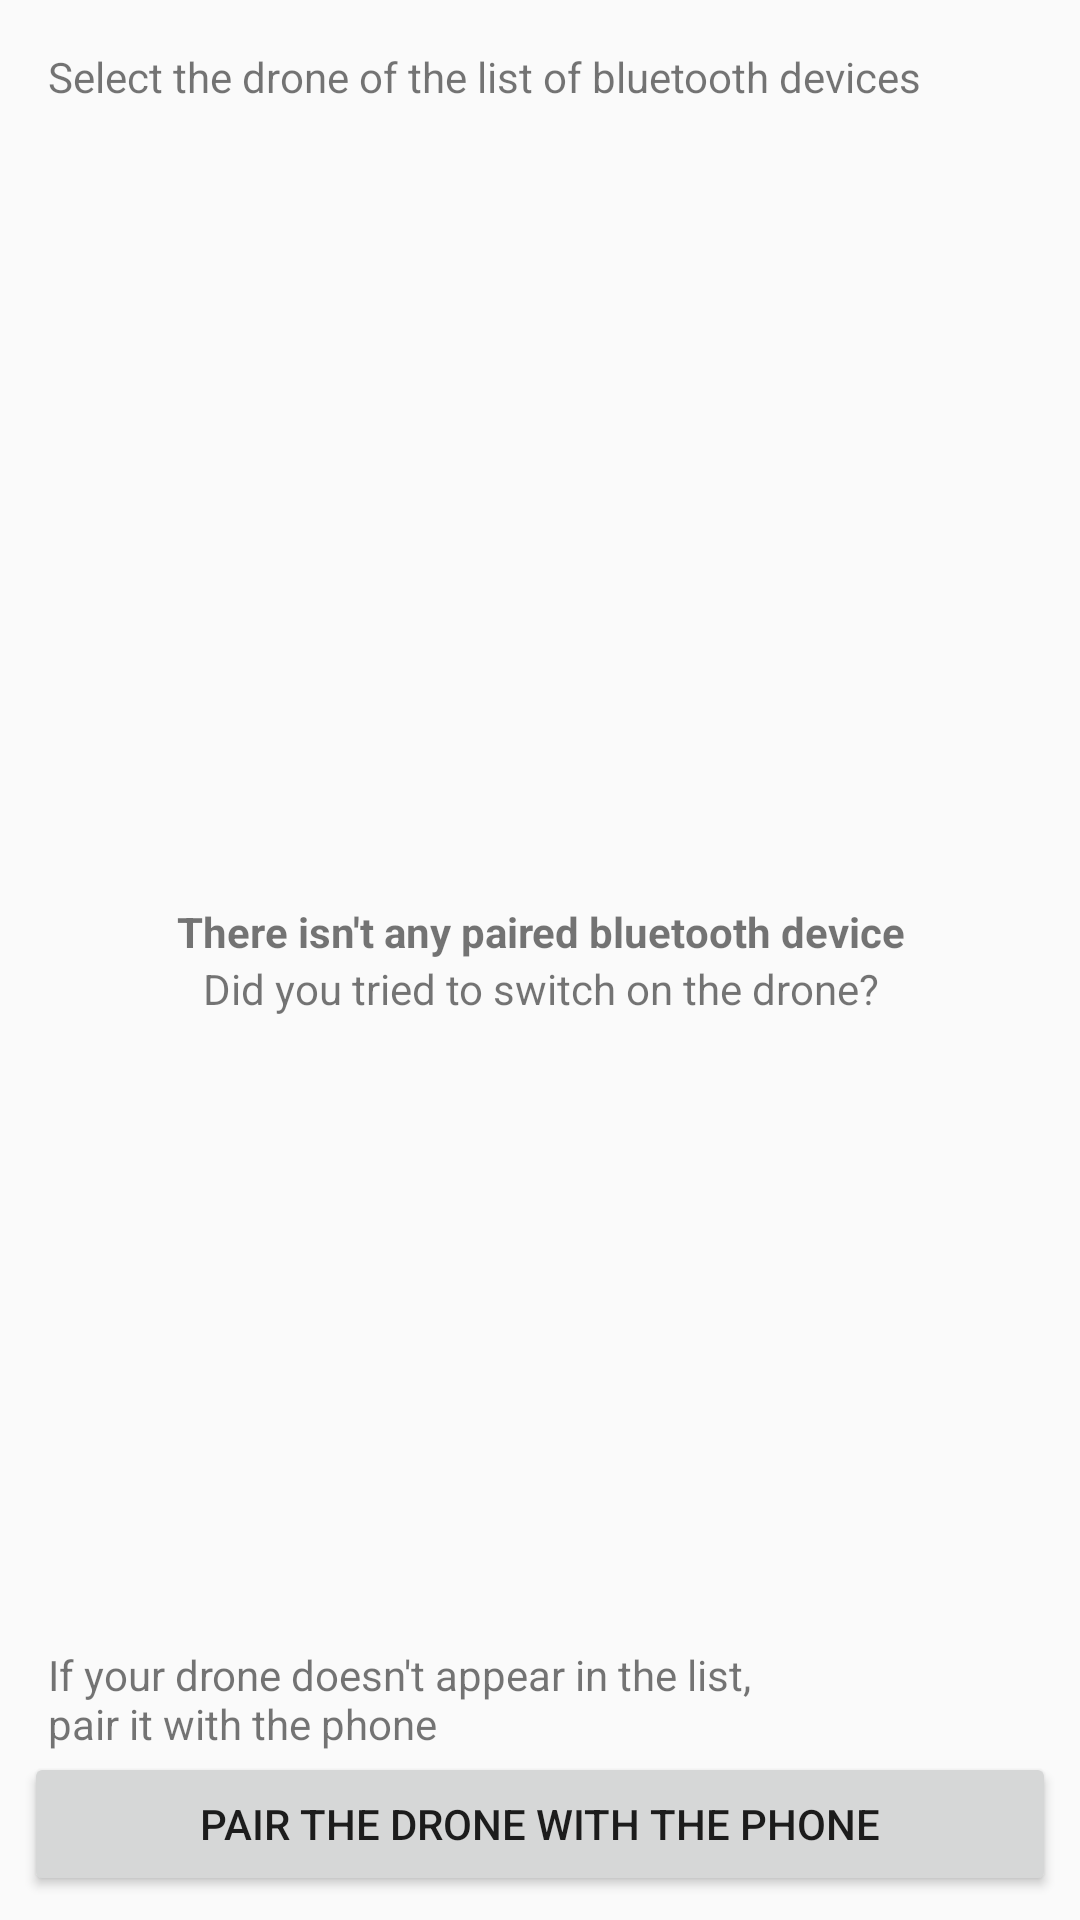

Reconstruct the res/layout file that produces this screen, plus the resources it refers to.
<!-- AndroidManifest.xml: application theme AppTheme -->
<!-- res/layout/activity_add_drone.xml -->
<RelativeLayout xmlns:android="http://schemas.android.com/apk/res/android"
    xmlns:tools="http://schemas.android.com/tools"
    android:layout_width="match_parent"
    android:layout_height="match_parent"
    tools:context=".MainActivity">

    <TextView
        android:layout_margin="@dimen/gapLarge"
        android:id="@+id/tv_instructions"
        android:layout_width="match_parent"
        android:layout_height="wrap_content"
        android:text="@string/add_drone_select_bluetooth" />

    <LinearLayout
        android:id="@+id/ll_buttons"
        android:layout_alignParentBottom="true"
        android:layout_width="match_parent"
        android:layout_height="wrap_content"
        android:orientation="vertical"
        android:layout_margin="@dimen/gapMedium">

        <TextView
            android:layout_marginStart="@dimen/gapMedium"
            android:layout_marginEnd="@dimen/gapMedium"
            android:layout_width="match_parent"
            android:layout_height="wrap_content"
            android:text="@string/add_drone_not_paired_yet" />

        <Button
            android:id="@+id/bt_launch_bt_screen"
            android:layout_width="match_parent"
            android:layout_height="wrap_content"
            android:text="@string/add_drone_launch_bt_screen" />

    </LinearLayout>

    <ListView
        android:id="@+id/lv_devices"
        android:layout_above="@id/ll_buttons"
        android:layout_below="@id/tv_instructions"
        android:layout_width="match_parent"
        android:layout_height="match_parent" />

    <include
        android:id="@+id/z_devices"
        layout="@layout/zero_devices"
        android:layout_width="match_parent"
        android:layout_height="wrap_content"
        android:layout_centerInParent="true" />
</RelativeLayout>
<!-- res/layout/zero_devices.xml (included above) -->
<LinearLayout xmlns:android="http://schemas.android.com/apk/res/android"
    android:layout_width="match_parent"
    android:layout_height="wrap_content"
    android:orientation="vertical"
    android:gravity="center">

    <TextView
        android:gravity="center"
        android:textStyle="bold"
        android:layout_width="match_parent"
        android:layout_height="wrap_content"
        android:text="@string/add_drone_zero1" />

    <TextView
        android:gravity="center"
        android:layout_width="match_parent"
        android:layout_height="wrap_content"
        android:text="@string/add_drone_zero2" />

</LinearLayout>
<!-- resources referenced by this layout -->
<resources>
  <dimen name="gapLarge">16dp</dimen>
  <dimen name="gapMedium">8dp</dimen>
  <string name="add_drone_launch_bt_screen">Pair the drone with the phone</string>
  <string name="add_drone_not_paired_yet">If your drone doesn\'t appear in the list,\npair it with the phone</string>
  <string name="add_drone_select_bluetooth">Select the drone of the list of bluetooth devices</string>
  <string name="add_drone_zero1">There isn\'t any paired bluetooth device</string>
  <string name="add_drone_zero2">Did you tried to switch on the drone?</string>
  <style name="AppTheme" parent="Theme.AppCompat.Light.DarkActionBar">
          <item name="colorPrimary">@color/colorPrimary</item>
          <item name="colorPrimaryDark">@color/colorPrimaryDark</item>
          <item name="colorAccent">@color/colorAccent</item>
      </style>
  <color name="colorPrimary">#db2027</color>
  <color name="colorPrimaryDark">#ffba2027</color>
  <color name="colorAccent">#6393F9</color>
</resources>
